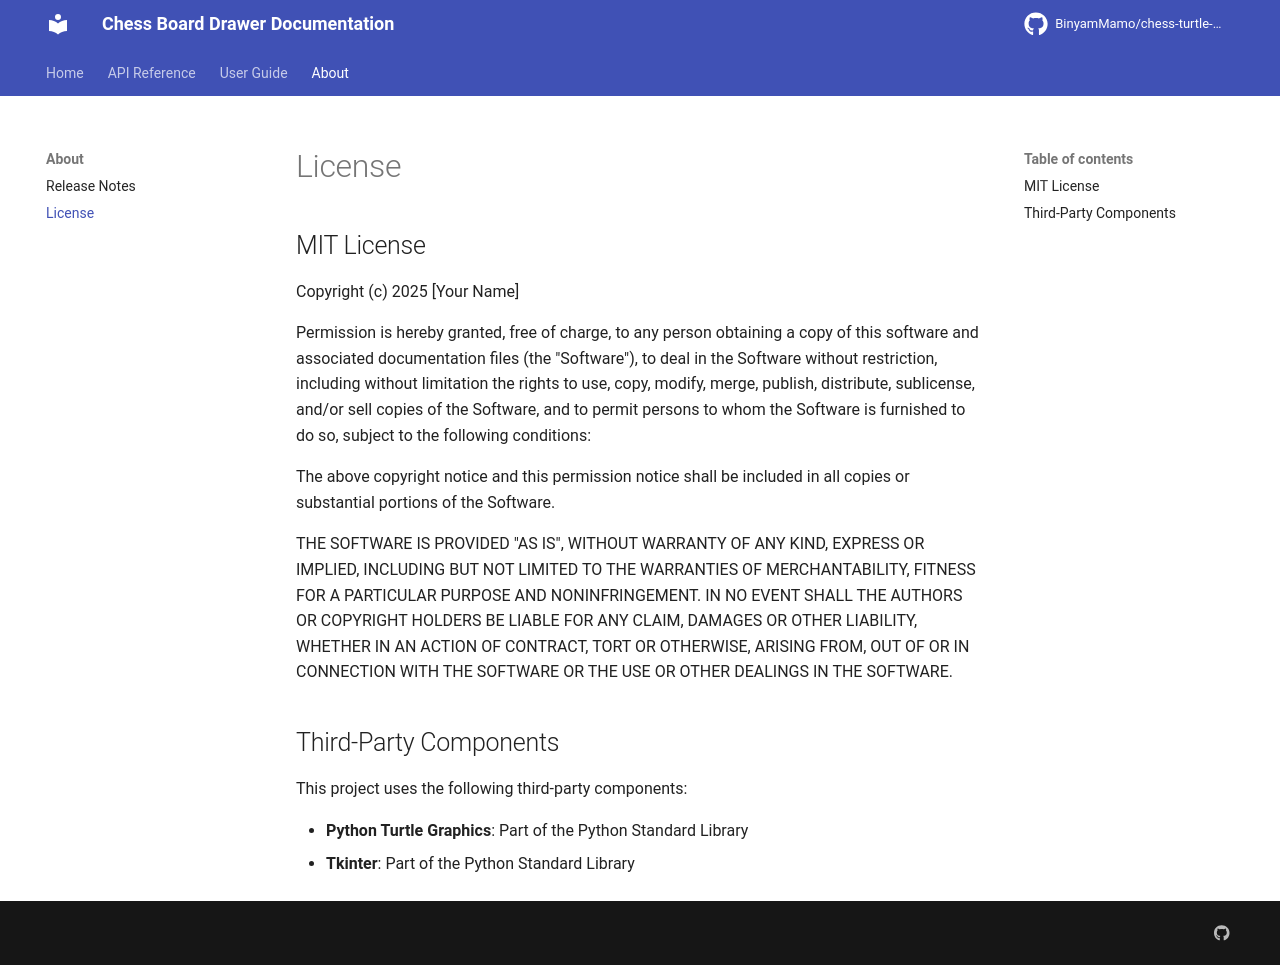

repository: BinyamMamo/chess-turtle-docs · page: about/license/index.html · generator: mkdocs

# License

## MIT License

Copyright (c) 2025 [Your Name]

Permission is hereby granted, free of charge, to any person obtaining a copy
of this software and associated documentation files (the "Software"), to deal
in the Software without restriction, including without limitation the rights
to use, copy, modify, merge, publish, distribute, sublicense, and/or sell
copies of the Software, and to permit persons to whom the Software is
furnished to do so, subject to the following conditions:

The above copyright notice and this permission notice shall be included in all
copies or substantial portions of the Software.

THE SOFTWARE IS PROVIDED "AS IS", WITHOUT WARRANTY OF ANY KIND, EXPRESS OR
IMPLIED, INCLUDING BUT NOT LIMITED TO THE WARRANTIES OF MERCHANTABILITY,
FITNESS FOR A PARTICULAR PURPOSE AND NONINFRINGEMENT. IN NO EVENT SHALL THE
AUTHORS OR COPYRIGHT HOLDERS BE LIABLE FOR ANY CLAIM, DAMAGES OR OTHER
LIABILITY, WHETHER IN AN ACTION OF CONTRACT, TORT OR OTHERWISE, ARISING FROM,
OUT OF OR IN CONNECTION WITH THE SOFTWARE OR THE USE OR OTHER DEALINGS IN THE
SOFTWARE.

## Third-Party Components

This project uses the following third-party components:

- **Python Turtle Graphics**: Part of the Python Standard Library
- **Tkinter**: Part of the Python Standard Library
